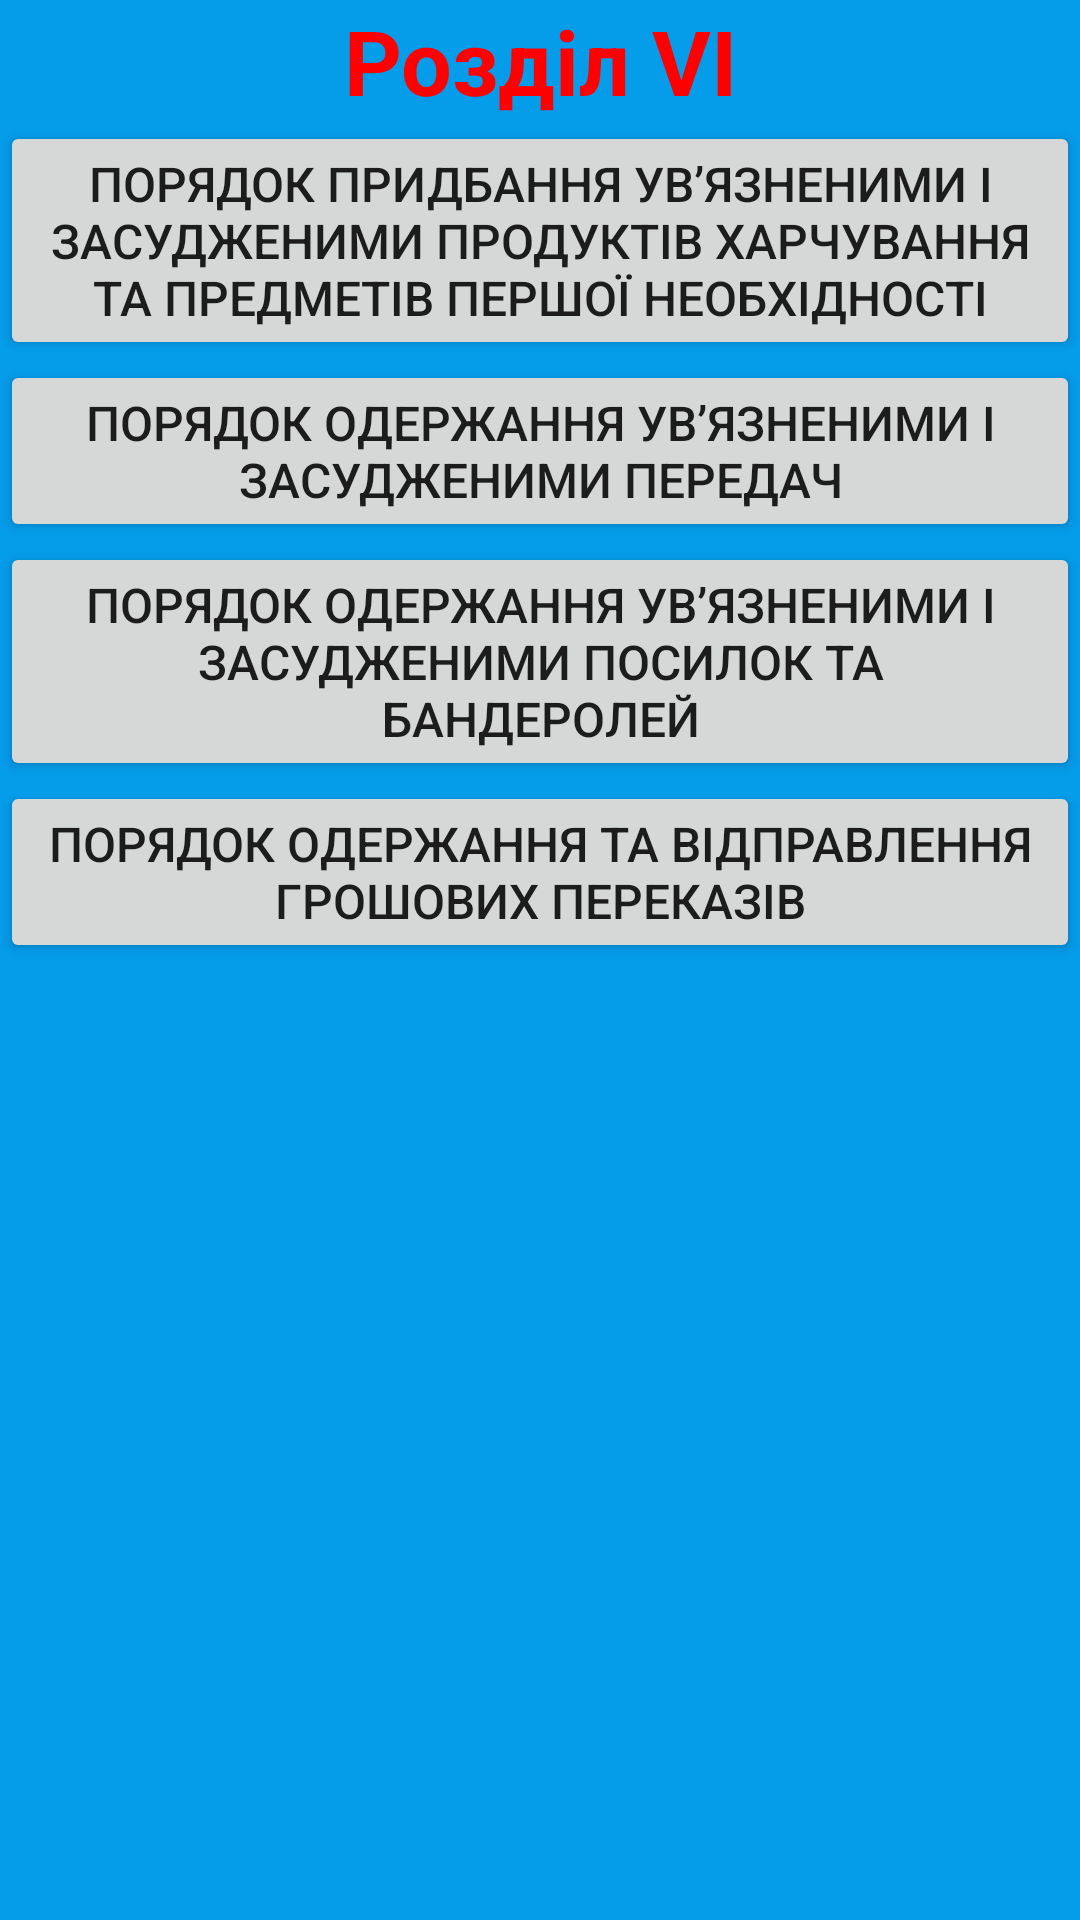

Android layout source for this screen:
<!-- AndroidManifest.xml: application theme Theme.PVRS -->
<!-- res/layout/s6.xml -->
<?xml version="1.0" encoding="utf-8"?>
<androidx.constraintlayout.widget.ConstraintLayout xmlns:android="http://schemas.android.com/apk/res/android"
    android:layout_width="match_parent"
    android:layout_height="match_parent"
    android:background="@color/backg">

    <ScrollView
        android:layout_width="match_parent"
        android:layout_height="match_parent">

        <LinearLayout
            android:layout_width="match_parent"
            android:layout_height="wrap_content"
            android:orientation="vertical" >

            <TextView
                android:id="@+id/textView10"
                android:layout_width="match_parent"
                android:layout_height="wrap_content"
                android:text="@string/rVI"
                android:textAlignment="center"
                android:textColor="@color/read"
                android:textSize="30sp"
                android:textStyle="bold" />

            <Button
                android:id="@+id/button38"
                android:layout_width="match_parent"
                android:layout_height="wrap_content"
                android:layout_weight="1"
                android:insetLeft="5dp"
                android:insetTop="5dp"
                android:insetRight="5dp"
                android:insetBottom="5dp"
                android:onClick="R_6_1"
                android:text="@string/VI_1"
                android:textAlignment="center"
                android:textSize="16sp" />

            <Button
                android:id="@+id/button39"
                android:layout_width="match_parent"
                android:layout_height="wrap_content"
                android:layout_weight="1"
                android:insetLeft="5dp"
                android:insetTop="5dp"
                android:insetRight="5dp"
                android:insetBottom="5dp"
                android:onClick="R_6_2"
                android:text="@string/VI_2"
                android:textAlignment="center"
                android:textSize="16sp" />

            <Button
                android:id="@+id/button40"
                android:layout_width="match_parent"
                android:layout_height="wrap_content"
                android:layout_weight="1"
                android:insetLeft="5dp"
                android:insetTop="5dp"
                android:insetRight="5dp"
                android:insetBottom="5dp"
                android:onClick="R_6_3"
                android:text="@string/VI_3"
                android:textAlignment="center"
                android:textSize="16sp" />

            <Button
                android:id="@+id/button41"
                android:layout_width="match_parent"
                android:layout_height="wrap_content"
                android:layout_weight="1"
                android:insetLeft="5dp"
                android:insetTop="5dp"
                android:insetRight="5dp"
                android:insetBottom="5dp"
                android:onClick="R_6_4"
                android:text="@string/VI_4"
                android:textAlignment="center"
                android:textSize="16sp" />
        </LinearLayout>
    </ScrollView>
</androidx.constraintlayout.widget.ConstraintLayout>
<!-- resources referenced by this layout -->
<resources>
  <color name="backg">#059CEA</color>
  <color name="read">#FF0000</color>
  <string name="VI_1">Порядок придбання ув’язненими і засудженими продуктів харчування та предметів першої необхідності</string>
  <string name="VI_2">Порядок одержання ув’язненими і засудженими передач</string>
  <string name="VI_3">Порядок одержання ув’язненими і засудженими посилок та бандеролей</string>
  <string name="VI_4">Порядок одержання та відправлення грошових переказів</string>
  <string name="rVI">Розділ VI</string>
  <style name="Theme.PVRS" parent="Theme.MaterialComponents.DayNight.NoActionBar">
          
          <item name="colorPrimary">@color/greeys</item>
          <item name="colorPrimaryVariant">@color/purple_700</item>
          <item name="colorOnPrimary">@color/white</item>
          
          <item name="colorSecondary">@color/teal_200</item>
          <item name="colorSecondaryVariant">@color/teal_700</item>
          <item name="colorOnSecondary">@color/black</item>
          
          <item name="android:statusBarColor" tools:targetApi="l">?attr/colorPrimaryVariant</item>
          
          <item name="android:windowBackground">@drawable/splash</item>
      </style>
  <color name="greeys">#646464</color>
  <color name="purple_700">#FF3700B3</color>
  <color name="white">#FFFFFFFF</color>
  <color name="teal_200">#FF03DAC5</color>
  <color name="teal_700">#FF018786</color>
  <color name="black">#FF000000</color>
</resources>
